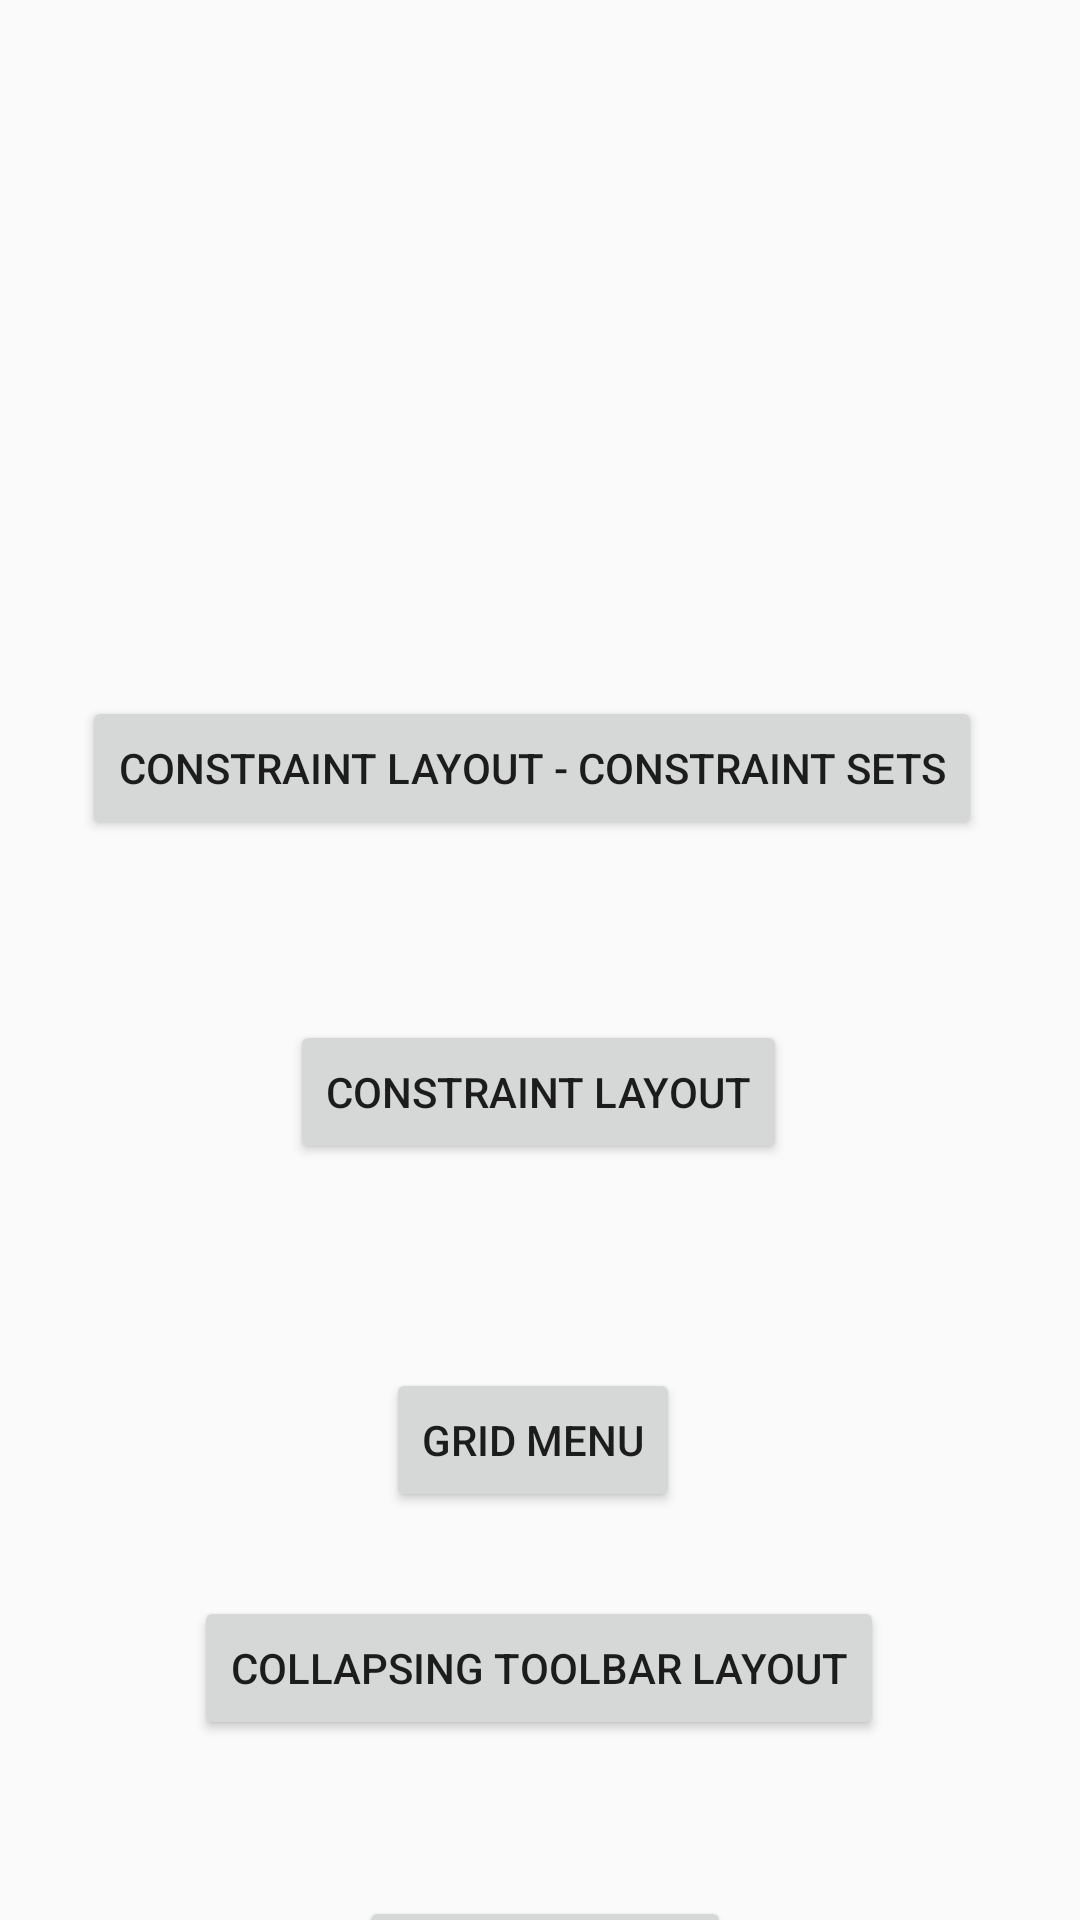

Produce the Android XML layout that renders to this screen, including the resource entries it uses.
<!-- AndroidManifest.xml: application theme AppTheme -->
<!-- res/layout/activity_main.xml -->
<?xml version="1.0" encoding="utf-8"?>
<androidx.constraintlayout.widget.ConstraintLayout xmlns:android="http://schemas.android.com/apk/res/android"
    xmlns:app="http://schemas.android.com/apk/res-auto"
    xmlns:tools="http://schemas.android.com/tools"
    android:layout_width="match_parent"
    android:layout_height="match_parent"
    tools:context=".MainActivity">

    <Button
        android:id="@+id/btn_ctr_lyt"
        android:layout_width="wrap_content"
        android:layout_height="wrap_content"
        android:layout_marginStart="24dp"
        android:layout_marginTop="60dp"
        android:layout_marginEnd="24dp"
        android:text="Constraint Layout"
        app:layout_constraintEnd_toEndOf="parent"
        app:layout_constraintHorizontal_bias="0.497"
        app:layout_constraintStart_toStartOf="parent"
        app:layout_constraintTop_toBottomOf="@+id/btn_ctr_lyt_const_sets" />

    <Button
        android:id="@+id/btn_ctr_lyt_const_sets"
        android:layout_width="wrap_content"
        android:layout_height="wrap_content"
        android:layout_marginTop="232dp"
        android:layout_marginEnd="160dp"
        android:text="Constraint Layout - Constraint Sets"
        app:layout_constraintEnd_toEndOf="@+id/btn_ctr_lyt"
        app:layout_constraintHorizontal_bias="0.236"
        app:layout_constraintStart_toStartOf="@+id/btn_ctr_lyt"
        app:layout_constraintTop_toTopOf="parent" />

    <Button
        android:id="@+id/btn_col_tool_lyt"
        android:layout_width="wrap_content"
        android:layout_height="wrap_content"
        android:layout_marginTop="144dp"
        android:text="Collapsing Toolbar Layout"
        app:layout_constraintEnd_toEndOf="@+id/btn_ctr_lyt"
        app:layout_constraintStart_toStartOf="@+id/btn_ctr_lyt"
        app:layout_constraintTop_toBottomOf="@+id/btn_ctr_lyt" />


    <Button
        android:id="@+id/btn_grid_menu"
        android:layout_width="wrap_content"
        android:layout_height="wrap_content"
        android:layout_marginTop="68dp"
        android:text="Grid Menu"
        app:layout_constraintEnd_toEndOf="@+id/btn_ctr_lyt"
        app:layout_constraintHorizontal_bias="0.471"
        app:layout_constraintStart_toStartOf="@+id/btn_ctr_lyt"
        app:layout_constraintTop_toBottomOf="@+id/btn_ctr_lyt" />

    <Button
        android:id="@+id/btn_cool_layout"
        android:layout_width="wrap_content"
        android:layout_height="wrap_content"
        android:layout_marginTop="52dp"
        android:text="Cool Layouts"
        app:layout_constraintEnd_toEndOf="parent"
        app:layout_constraintHorizontal_bias="0.507"
        app:layout_constraintStart_toStartOf="parent"
        app:layout_constraintTop_toBottomOf="@+id/btn_col_tool_lyt" />

</androidx.constraintlayout.widget.ConstraintLayout>
<!-- resources referenced by this layout -->
<resources>
  <style name="AppTheme" parent="Theme.AppCompat.Light.DarkActionBar">
          
          <item name="colorPrimary">@color/colorPrimary</item>
          <item name="colorPrimaryDark">@color/colorPrimaryDark</item>
          <item name="colorAccent">@color/colorAccent</item>
      </style>
  <color name="colorPrimary">#008577</color>
  <color name="colorPrimaryDark">#00574B</color>
  <color name="colorAccent">#D81B60</color>
</resources>
